3-way image classification set "split" from GitHub (SaadQacif/Saad-MLOps-Project); label vocabulary: potato early blight, potato late blight, potato healthy.

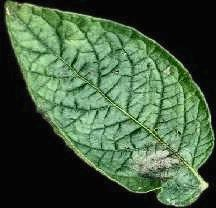
Label: potato late blight

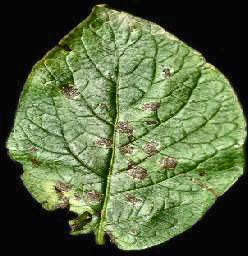
Label: potato early blight

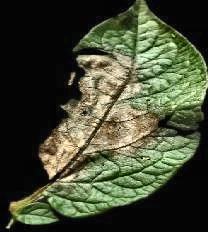
Label: potato late blight

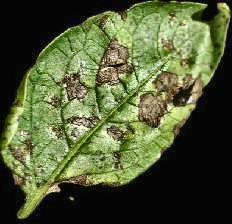
Label: potato early blight

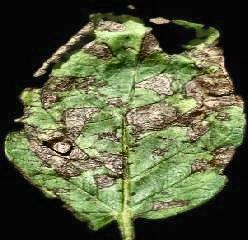
Label: potato early blight

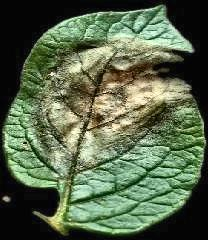
Label: potato late blight
